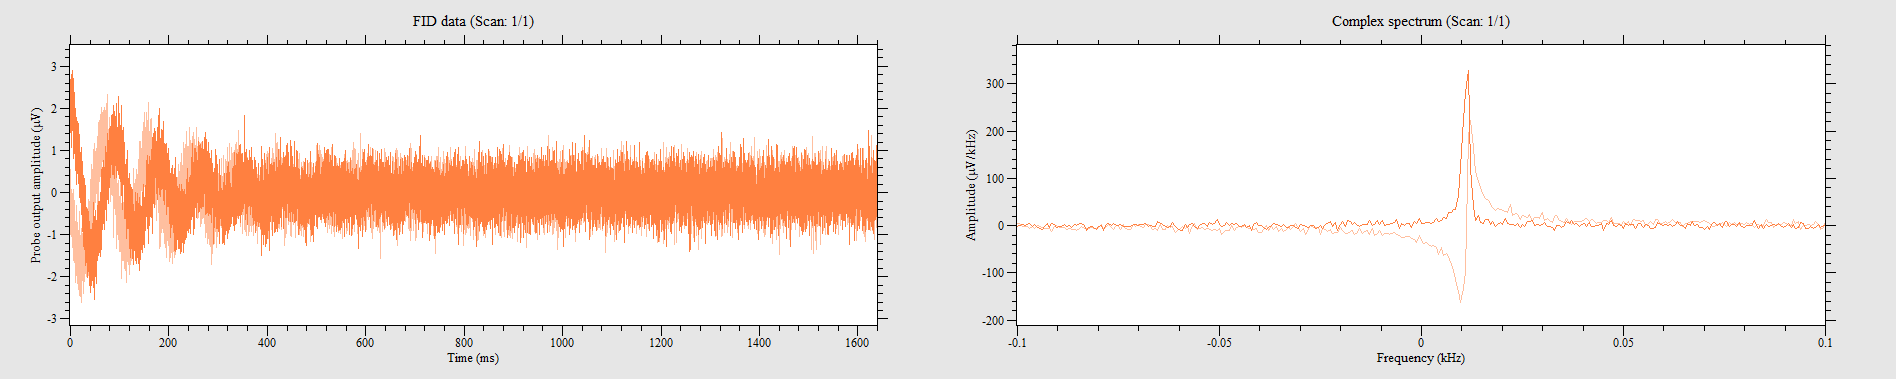

The table this chart was drawn from, first rows:
0, 2.39364, -0.483754
100.1, 2.689, -0.5654
200.2, 1.451, -0.534
300.3, 1.897, 0.5591
400.4, 2.482, -0.2073
500.5, 1.979, -0.2513
600.6, 1.426, 0
700.7, 1.966, 0.2199
800.8, 2.149, -0.9926
900.9, 1.439, -0.9549
1001, 1.464, -0.333
1101, 2.676, -0.7351
1201, 1.564, -0.6974
1301, 1.294, -0.2325
1401, 1.985, -0.4272
1501, 1.074, -0.5026
1602, 2.325, -0.5654
1702, 2.331, 0.06911
1802, 1.508, -1.018
1902, 2.274, -0.5089
2002, 2.563, -0.4272
2102, 2.45, -0.6408
2202, 1.546, -0.8167
2302, 1.407, -0.9361
2402, 2.18, -0.5466
2502, 1.395, -0.9361
2603, 1.432, -1.043
2703, 2.387, 0
2803, 2.808, -0.3393
2903, 1.589, -0.9675
3003, 2.036, -0.7413
3103, 2.758, -0.6659
3203, 2.01, -1.137
3303, 1.47, -0.49
3403, 1.633, -0.03141
3503, 2.494, -0.1005
3604, 1.916, -1.125
3704, 2.193, -0.6283
3804, 2.117, -0.289
3904, 1.464, -1.307
4004, 1.703, -0.8544
4104, 2.023, -0.3518
4204, 2.507, -0.4335
4304, 1.508, -0.3455
4404, 1.646, -0.2262
4504, 1.747, -0.245
4604, 1.703, -0.5717
4705, 1.602, -0.6911
4805, 2.381, -0.7162
4905, 2.89, -0.9612
5005, 1.791, -0.8921
5105, 1.407, -0.3707
5205, 1.847, -0.2953
5305, 2.456, -0.9801
5405, 2.274, -1.206
5505, 1.564, -0.7853
5605, 2.72, -0.3832
5706, 1.872, -0.9487
5806, 2.073, -0.534
5906, 2.042, 0.04398
6006, 2.293, -0.8104
... 16,323 more rows
